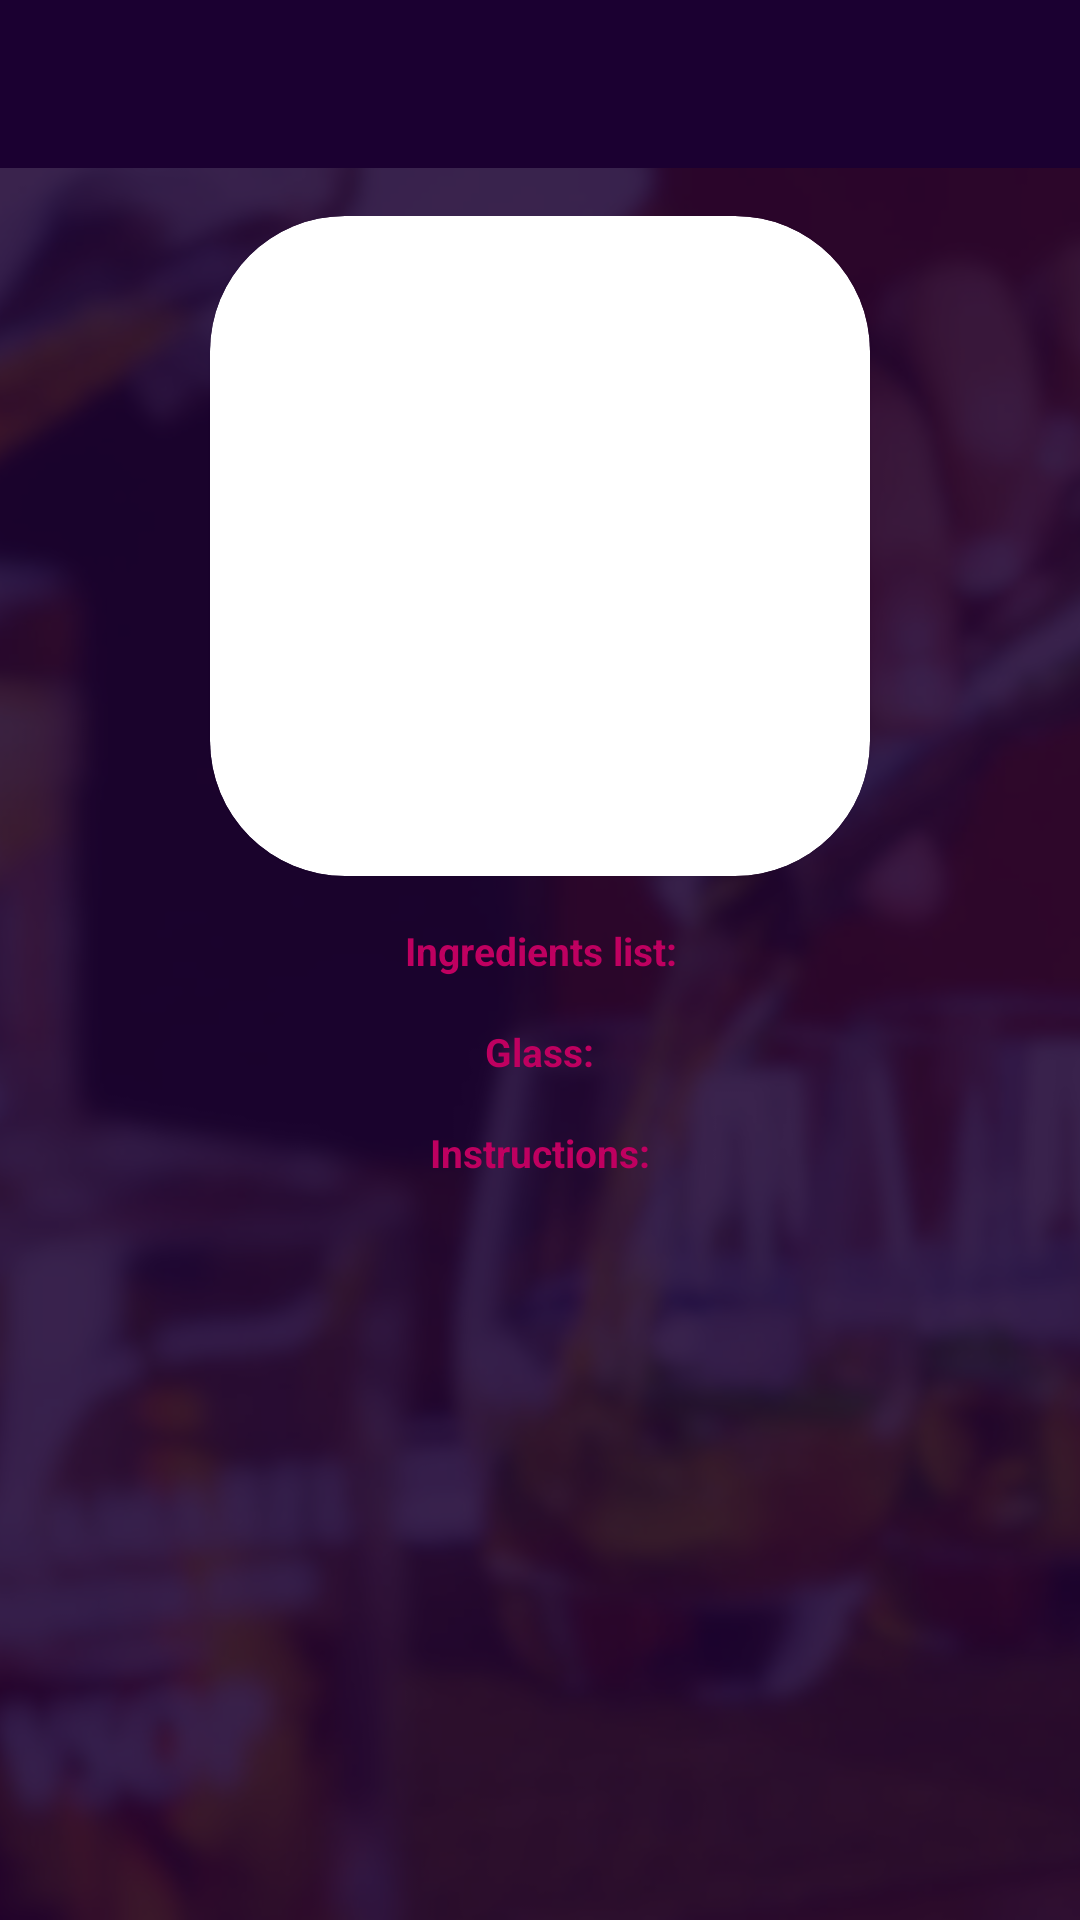

Layout XML and referenced resources for this Android screen:
<!-- AndroidManifest.xml: activity theme AppTheme -->
<!-- res/layout/activity_cocktail.xml -->
<?xml version="1.0" encoding="utf-8"?>
<RelativeLayout xmlns:android="http://schemas.android.com/apk/res/android"
    xmlns:app="http://schemas.android.com/apk/res-auto"
    xmlns:tools="http://schemas.android.com/tools"
    android:layout_width="match_parent"
    android:layout_height="match_parent"
    tools:context=".CocktailActivity">

    <ImageView
        android:id="@+id/backgroundImage"
        style="@style/BackgroundImageView"
        android:src="@drawable/cocktail_background" />

    <View
        android:id="@+id/backgroundColor"
        style="@style/MatchParentOnly"
        android:background="@color/colorBackground" />

    <LinearLayout
        android:layout_width="match_parent"
        android:layout_height="match_parent"
        android:orientation="vertical">

        <include layout="@layout/toolbar" />

        <ScrollView
            android:layout_width="fill_parent"
            android:layout_height="wrap_content">

        <LinearLayout
            android:layout_width="match_parent"
            android:layout_height="match_parent"
            android:orientation="vertical"
            android:layout_margin="@dimen/dp_16">

            <ProgressBar
                android:id="@+id/search_progress"
                style="?android:attr/progressBarStyleLarge"
                android:layout_width="wrap_content"
                android:layout_height="wrap_content"
                android:layout_gravity="center_horizontal"
                android:layout_marginBottom="8dp"
                android:visibility="gone" />

            <android.support.v7.widget.CardView
                android:id="@+id/cardView"
                android:layout_width="@dimen/dp_220"
                android:layout_height="@dimen/dp_220"
                android:layout_gravity="center_horizontal"
                android:elevation="12dp"
                android:innerRadius="0dp"
                android:shape="ring"
                android:thicknessRatio="1.9"
                app:cardCornerRadius="45dp">

                <ImageView
                    android:id="@+id/cocktailImage"
                    android:layout_width="@dimen/dp_220"
                    android:layout_height="@dimen/dp_220"
                    android:layout_alignParentTop="true"
                    android:layout_centerHorizontal="true"
                    android:scaleType="centerCrop" />
            </android.support.v7.widget.CardView>

            <TextView
                android:id="@+id/headerFirst"
                style="@style/PinkTextView"
                android:layout_marginTop="@dimen/dp_16"
                android:text="Ingredients list:" />

            <TextView
                android:id="@+id/firstIngredient"
                style="@style/WhiteTextView"
                android:text="@string/main_menu_option_1"
                android:visibility="gone" />

            <TextView
                android:id="@+id/secondIngredient"
                style="@style/WhiteTextView"
                android:text="@string/main_menu_option_2"
                android:visibility="gone" />

            <TextView
                android:id="@+id/thirdIngredient"
                style="@style/WhiteTextView"
                android:text="@string/main_menu_option_3"
                android:visibility="gone" />

            <TextView
                android:id="@+id/fourthIngredient"
                style="@style/WhiteTextView"
                android:text="@string/main_menu_option_4"
                android:visibility="gone" />

            <TextView
                android:id="@+id/fifthIngredient"
                style="@style/WhiteTextView"
                android:text="@string/main_menu_option_5"
                android:visibility="gone" />

            <TextView
                android:id="@+id/sixthIngredient"
                style="@style/WhiteTextView"
                android:text="@string/main_menu_option_1"
                android:visibility="gone" />

            <TextView
                android:id="@+id/seventhIngredient"
                style="@style/WhiteTextView"
                android:text="@string/main_menu_option_2"
                android:visibility="gone" />

            <TextView
                android:id="@+id/eighthIngredient"
                style="@style/WhiteTextView"
                android:text="@string/main_menu_option_3"
                android:visibility="gone" />

            <TextView
                android:id="@+id/ninthIngredient"
                style="@style/WhiteTextView"
                android:text="@string/main_menu_option_4"
                android:visibility="gone" />

            <TextView
                android:id="@+id/tenthIngredient"
                style="@style/WhiteTextView"
                android:text="@string/main_menu_option_5"
                android:visibility="gone" />

            <TextView
                android:id="@+id/eleventhIngredient"
                style="@style/WhiteTextView"
                android:text="@string/main_menu_option_1"
                android:visibility="gone" />

            <TextView
                android:id="@+id/twelfthIngredient"
                style="@style/WhiteTextView"
                android:text="@string/main_menu_option_2"
                android:visibility="gone" />

            <TextView
                android:id="@+id/thirteenthIngredient"
                style="@style/WhiteTextView"
                android:text="@string/main_menu_option_3"
                android:visibility="gone" />

            <TextView
                android:id="@+id/fourteenthIngredient"
                style="@style/WhiteTextView"
                android:text="@string/main_menu_option_4"
                android:visibility="gone" />

            <TextView
                android:id="@+id/fifteenthIngredient"
                style="@style/WhiteTextView"
                android:text="@string/main_menu_option_5"
                android:visibility="gone" />

            <TextView
                android:id="@+id/headerSecond"
                style="@style/PinkTextView"
                android:layout_marginTop="@dimen/dp_16"
                android:text="Glass:" />

            <TextView
                android:id="@+id/glass"
                style="@style/WhiteTextView"
                android:text="@string/main_menu_option_5"
                android:visibility="gone" />

            <TextView
                android:id="@+id/headerThird"
                style="@style/PinkTextView"
                android:layout_marginTop="@dimen/dp_16"
                android:text="Instructions:" />

            <TextView
                android:id="@+id/instructions"
                style="@style/WhiteTextView"
                android:text="@string/main_menu_option_5"
                android:visibility="gone"
                android:paddingBottom="@dimen/dp_40"/>


        </LinearLayout>
        </ScrollView>
    </LinearLayout>

</RelativeLayout>
<!-- res/layout/toolbar.xml (included above) -->
<?xml version="1.0" encoding="utf-8"?>
<android.support.v7.widget.Toolbar
    xmlns:android="http://schemas.android.com/apk/res/android"
    xmlns:app="http://schemas.android.com/apk/res-auto"
    android:id="@+id/toolbar"
    android:layout_height="?attr/actionBarSize"
    android:layout_width="match_parent"
    android:fitsSystemWindows="true"
    android:minHeight="?attr/actionBarSize"
    app:theme="@style/ThemeOverlay.AppCompat.Dark.ActionBar"
    app:popupTheme="@style/ThemeOverlay.AppCompat.Light"
    android:background="?attr/colorPrimary">

</android.support.v7.widget.Toolbar>
<!-- resources referenced by this layout -->
<resources>
  <color name="colorBackground">#dc1b0031</color>
  <dimen name="dp_16">16dp</dimen>
  <dimen name="dp_220">220dp</dimen>
  <dimen name="dp_40">40dp</dimen>
  <!-- drawable cocktail_background: png bitmap (drawable-mdpi, 951740 bytes) -->
  <string name="main_menu_option_1">SEARCH</string>
  <string name="main_menu_option_2">RANDOM COCKTAIL</string>
  <string name="main_menu_option_3">MY RECENTS</string>
  <string name="main_menu_option_4">FAVORITES</string>
  <string name="main_menu_option_5">LIST OF ALL</string>
  <style name="BackgroundImageView">
          <item name="android:layout_width">match_parent</item>
          <item name="android:layout_height">match_parent</item>
          <item name="android:scaleType">centerCrop</item>
      </style>
  <style name="MatchParentOnly">
          <item name="android:layout_width">match_parent</item>
          <item name="android:layout_height">match_parent</item>
      </style>
  <style name="PinkTextView">
          <item name="android:layout_width">wrap_content</item>
          <item name="android:layout_height">wrap_content</item>
          <item name="android:layout_gravity">center_horizontal</item>
          <item name="android:gravity">center_horizontal</item>
          <item name="android:textColor">@color/colorPink</item>
          <item name="android:textSize">@dimen/sp_13</item>
          <item name="android:textStyle">bold</item>
      </style>
  <style name="WhiteTextView">
          <item name="android:layout_width">wrap_content</item>
          <item name="android:layout_height">wrap_content</item>
          <item name="android:layout_gravity">center_horizontal</item>
          <item name="android:gravity">center_horizontal</item>
          <item name="android:textColor">@color/colorWhite</item>
          <item name="android:textSize">12sp</item>
          <item name="android:textStyle">bold</item>
          <item name="android:layout_margin">8dp</item>
      </style>
  <style name="AppTheme" parent="Theme.AppCompat.Light.NoActionBar">
          <item name="colorPrimary">@color/colorPrimary</item>
          <item name="colorPrimaryDark">@color/colorPrimaryDark</item>
          <item name="colorAccent">@color/colorAccent</item>
      </style>
  <color name="colorPink">#BF0060</color>
  <dimen name="sp_13">13sp</dimen>
  <color name="colorWhite">#ffffff</color>
  <color name="colorPrimary">#1B0031</color>
  <color name="colorPrimaryDark">#1B0031</color>
  <color name="colorAccent">#BF0060</color>
</resources>
